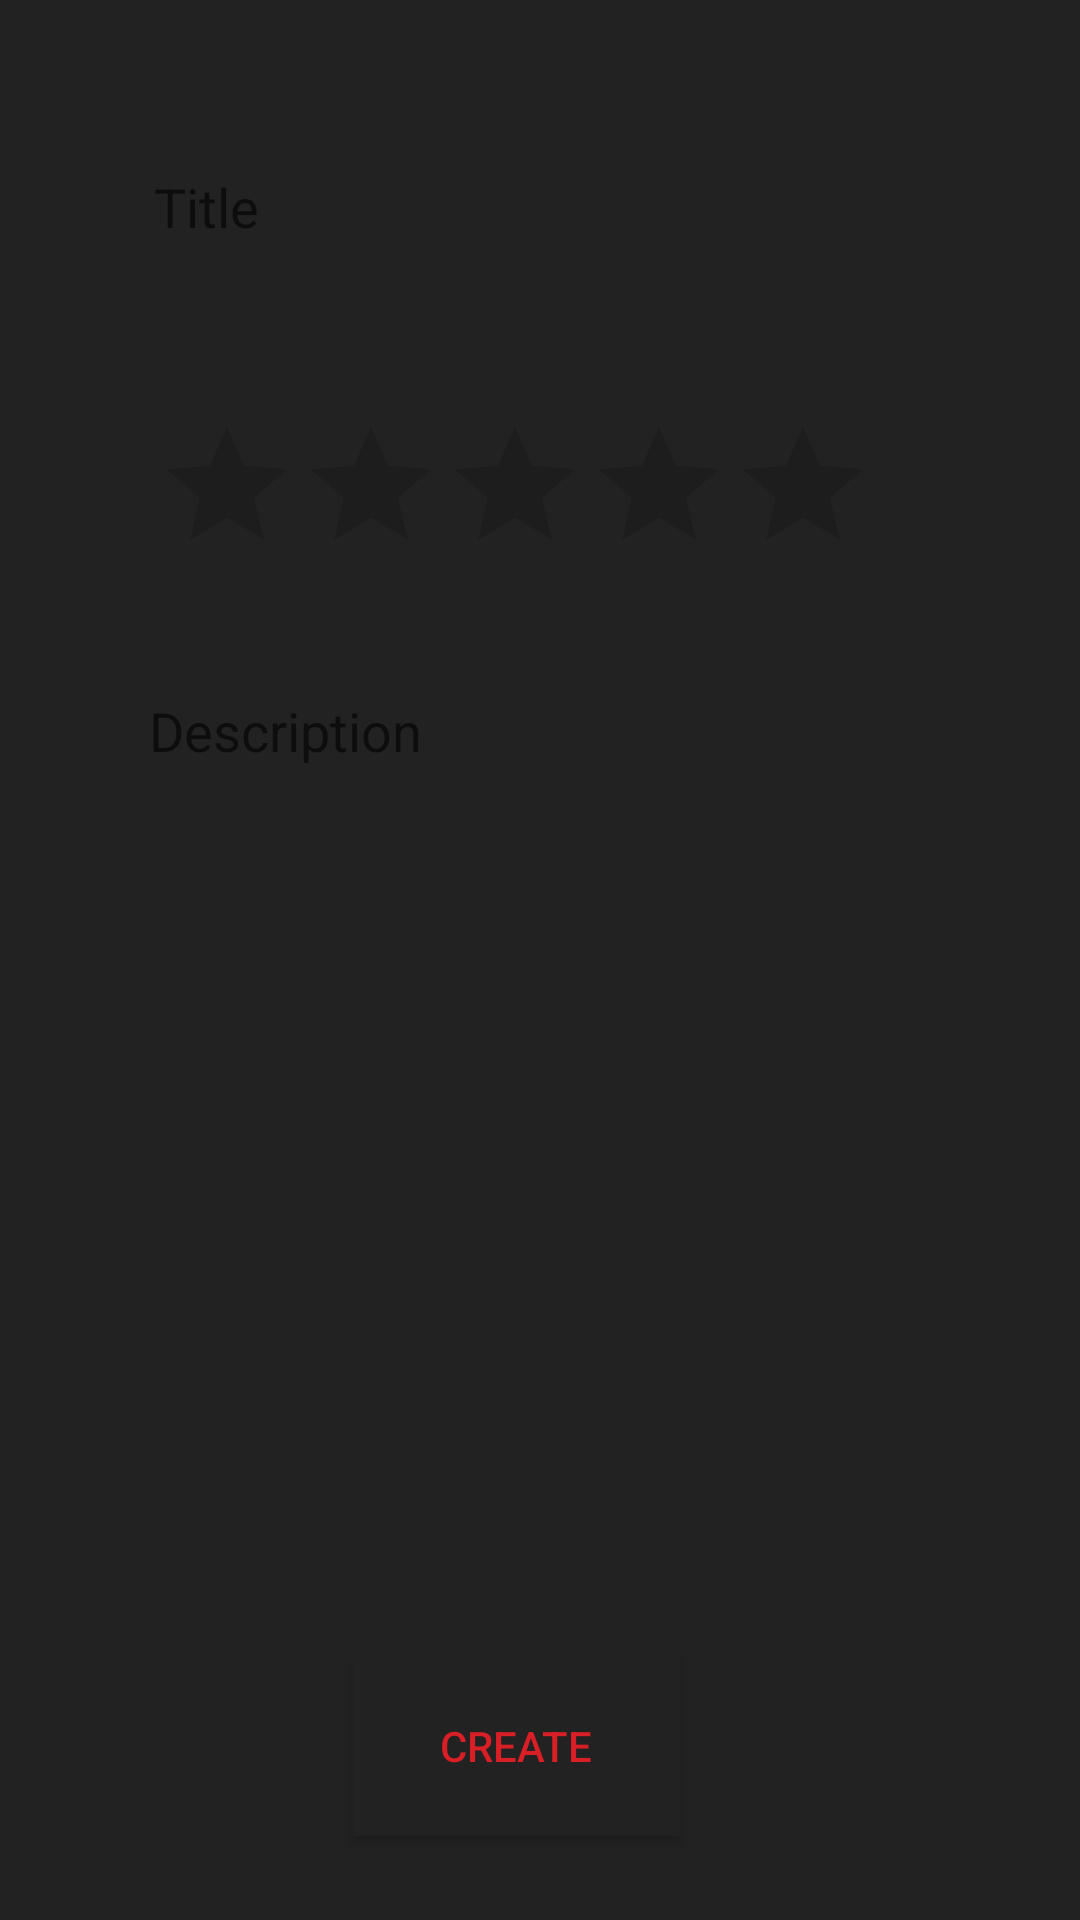

The Android layout XML behind this screen, and the referenced resources:
<!-- AndroidManifest.xml: application theme AppTheme -->
<!-- res/layout/activity_new_movie.xml -->
<?xml version="1.0" encoding="utf-8"?>
<android.support.constraint.ConstraintLayout xmlns:android="http://schemas.android.com/apk/res/android"
    xmlns:app="http://schemas.android.com/apk/res-auto"
    xmlns:tools="http://schemas.android.com/tools"
    android:layout_width="match_parent"
    android:layout_height="match_parent"
    android:background="#222222"
    tools:context="batracorp.rateflix.NewMovieActivity">

    <EditText
        android:id="@+id/titleBox"
        android:layout_width="246dp"
        android:layout_height="0dp"
        android:layout_marginBottom="8dp"
        android:layout_marginEnd="8dp"
        android:layout_marginStart="8dp"
        android:layout_marginTop="8dp"
        android:background="#222222"
        android:ems="10"
        android:inputType="textPersonName"
        android:hint="Title"
        android:textColor="#DDDDDD"
        app:layout_constraintBottom_toTopOf="@+id/ratingBar"
        app:layout_constraintEnd_toEndOf="parent"
        app:layout_constraintHorizontal_bias="0.442"
        app:layout_constraintStart_toStartOf="parent"
        app:layout_constraintTop_toTopOf="parent" />

    <EditText
        android:id="@+id/descriptionBox"
        android:layout_width="261dp"
        android:layout_height="81dp"
        android:layout_marginBottom="8dp"
        android:layout_marginEnd="8dp"
        android:layout_marginStart="8dp"
        android:layout_marginTop="8dp"
        android:background="#222222"
        android:ems="10"
        android:inputType="textPersonName"
        android:hint="Description"
        android:textColor="#DDDDDD"
        app:layout_constraintBottom_toTopOf="@+id/imageBox"
        app:layout_constraintEnd_toEndOf="parent"
        app:layout_constraintHorizontal_bias="0.504"
        app:layout_constraintStart_toStartOf="parent"
        app:layout_constraintTop_toBottomOf="@+id/ratingBar" />

    <ImageView
        android:id="@+id/imageBox"
        android:layout_width="253dp"
        android:layout_height="240dp"
        android:layout_marginBottom="20dp"
        android:layout_marginEnd="8dp"
        android:layout_marginStart="8dp"
        app:layout_constraintBottom_toTopOf="@+id/CreateButton"
        app:layout_constraintEnd_toEndOf="parent"
        app:layout_constraintHorizontal_bias="0.434"
        app:layout_constraintStart_toStartOf="parent"
        app:srcCompat="@mipmap/ic_launcher_round" />

    <Button
        android:id="@+id/CreateButton"
        android:layout_width="109dp"
        android:layout_height="60dp"
        android:layout_marginBottom="28dp"
        android:layout_marginEnd="8dp"
        android:layout_marginStart="8dp"
        android:background="#222222"
        android:text="Create"
        android:textColor="#D81F26"
        app:layout_constraintBottom_toBottomOf="parent"
        app:layout_constraintEnd_toEndOf="parent"
        app:layout_constraintHorizontal_bias="0.467"
        app:layout_constraintStart_toStartOf="parent" />

    <RatingBar
        android:id="@+id/ratingBar"
        android:layout_width="wrap_content"
        android:layout_height="wrap_content"
        android:layout_marginEnd="8dp"
        android:layout_marginStart="8dp"
        android:layout_marginTop="8dp"
        app:layout_constraintEnd_toEndOf="parent"
        app:layout_constraintHorizontal_bias="0.421"
        app:layout_constraintStart_toStartOf="parent"
        app:layout_constraintTop_toBottomOf="@+id/titleBox" />
</android.support.constraint.ConstraintLayout>
<!-- resources referenced by this layout -->
<resources>
  <style name="AppTheme" parent="Theme.AppCompat.Light.NoActionBar">
          
          <item name="colorPrimary">@color/colorPrimary</item>
          <item name="colorPrimaryDark">@color/colorPrimaryDark</item>
          <item name="colorAccent">@color/colorAccent</item>
      </style>
  <!-- not gathered from this repository: default colours our renderer supplied (Android Studio template values) -->
  <color name="colorPrimary">#FF6200EE</color>
  <color name="colorPrimaryDark">#FF3700B3</color>
  <color name="colorAccent">#FF03DAC5</color>
</resources>
